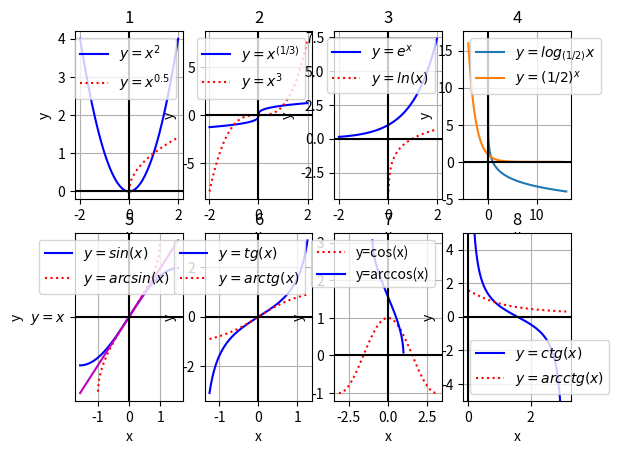

Reproduce this figure in Python.
import matplotlib.pyplot as plt
import numpy as np
import sympy as sp

plt.subplot(2,4,1)
x = np.linspace(-2,2,100)
y1, = plt.plot(x, x**2, 'b-', label='$y = x^2$')
x = np.linspace(0,2,50)
y2, = plt.plot(x, x**(1/2), 'r:', label='$y = x^{0.5}$')
plt.legend(handles = [y1, y2])
plt.title('1')
plt.axhline(y=0, color='k')
plt.axvline(x=0, color='k')
plt.grid(True)
plt.xlabel('x')
plt.ylabel('y')

plt.subplot(2,4,2)
x = np.linspace(-2,2,100)
y1, = plt.plot(x, np.cbrt(x), 'b-', label='$y = x^{(1/3)}$')
y2, = plt.plot(x, x**3, 'r:', label='$y = x^3$')
plt.legend(handles = [y1, y2])
plt.title('2')
plt.axhline(y=0, color='k')
plt.axvline(x=0, color='k')
plt.grid(True)
plt.xlabel('x')
plt.ylabel('y')

plt.subplot(2,4,3)
from math import e
x = np.linspace(-2,2,100)
y1, = plt.plot(x, np.exp(x), 'b-', label='$y = e^x$')
y2, = plt.plot(x, np.log(x), 'r:', label='$y = ln(x)$')
plt.legend(handles = [y1, y2])
plt.title('3')
plt.axhline(y=0, color='k')
plt.axvline(x=0, color='k')
plt.grid(True)
plt.xlabel('x')
plt.ylabel('y')

plt.subplot(2,4,4)
x = np.linspace(0.00001, 16, 250)
log_of_x = np.emath.logn(1/2, x)
y1, = plt.plot(x, log_of_x, label='$y = log{_{(1/2)}}x$')
x = np.linspace(-4,15,400)
y2, = plt.plot(x, (1/2)**x, label='$y = (1/2)^x$')
plt.legend(handles = [y1,y2])
plt.title('4')
plt.axhline(y=0, color='k')
plt.axvline(x=0, color='k')
plt.grid(True)
plt.xlabel('x')
plt.ylabel('y')

plt.subplot(2,4,5)
x = np.linspace( -(np.pi)/2, (np.pi)/2, 100)
y1, = plt.plot(x, np.sin(x), 'b-', label = '$y=sin(x)$')
y2, = plt.plot(x, np.arcsin(x), 'r:', label = '$y=arcsin(x)$')
y_sym=plt.plot(x, x, 'm-', '$y=x$')

plt.legend(handles = [y1, y2])
plt.title('5')
plt.axhline(y=0, color='k')
plt.axvline(x=0, color='k')
plt.grid(True)
plt.xlabel('x')
plt.ylabel('y')

plt.subplot(2,4,6)
x = np.linspace( -(np.pi)/2.5, (np.pi)/2.5, 100)
y1, = plt.plot(x, np.tan(x), 'b-', label = '$y=tg(x)$')
y2, = plt.plot(x, np.arctan(x), 'r:', label = '$y=arctg(x)$')
plt.legend(handles = [y1, y2])
plt.title('6')
plt.axhline(y=0, color='k')
plt.axvline(x=0, color='k')
plt.grid(True)
plt.xlabel('x')
plt.ylabel('y')

plt.subplot(2,4,7)
x = np.linspace(-np.pi, np.pi, 1000)
y1, = plt.plot(x, np.cos(x), 'r:', label='y=cos(x)')
y2, = plt.plot(x, np.arccos(x), 'b-', label='y=arccos(x)')
plt.legend(handles = [y1, y2])
plt.title('7')
plt.axhline(y=0, color='k')
plt.axvline(x=0, color='k')
plt.grid(True)
plt.xlabel('x')
plt.ylabel('y')

plt.subplot(2,4,8)
x = np.linspace( 0.00001, (np.pi), 100)
y1, = plt.plot(x, 1 / np.tan(x), 'b-', label = '$y=ctg(x)$')
y2, = plt.plot(x, np.pi/2 - np.arctan(x), 'r:', label = '$y=arcctg(x)$')
plt.legend(handles = [y1, y2])
plt.ylim(-5,5)
plt.title('8')
plt.axhline(y=0, color='k')
plt.axvline(x=0, color='k')
plt.grid(True)
plt.xlabel('x')
plt.ylabel('y')

plt.show()
